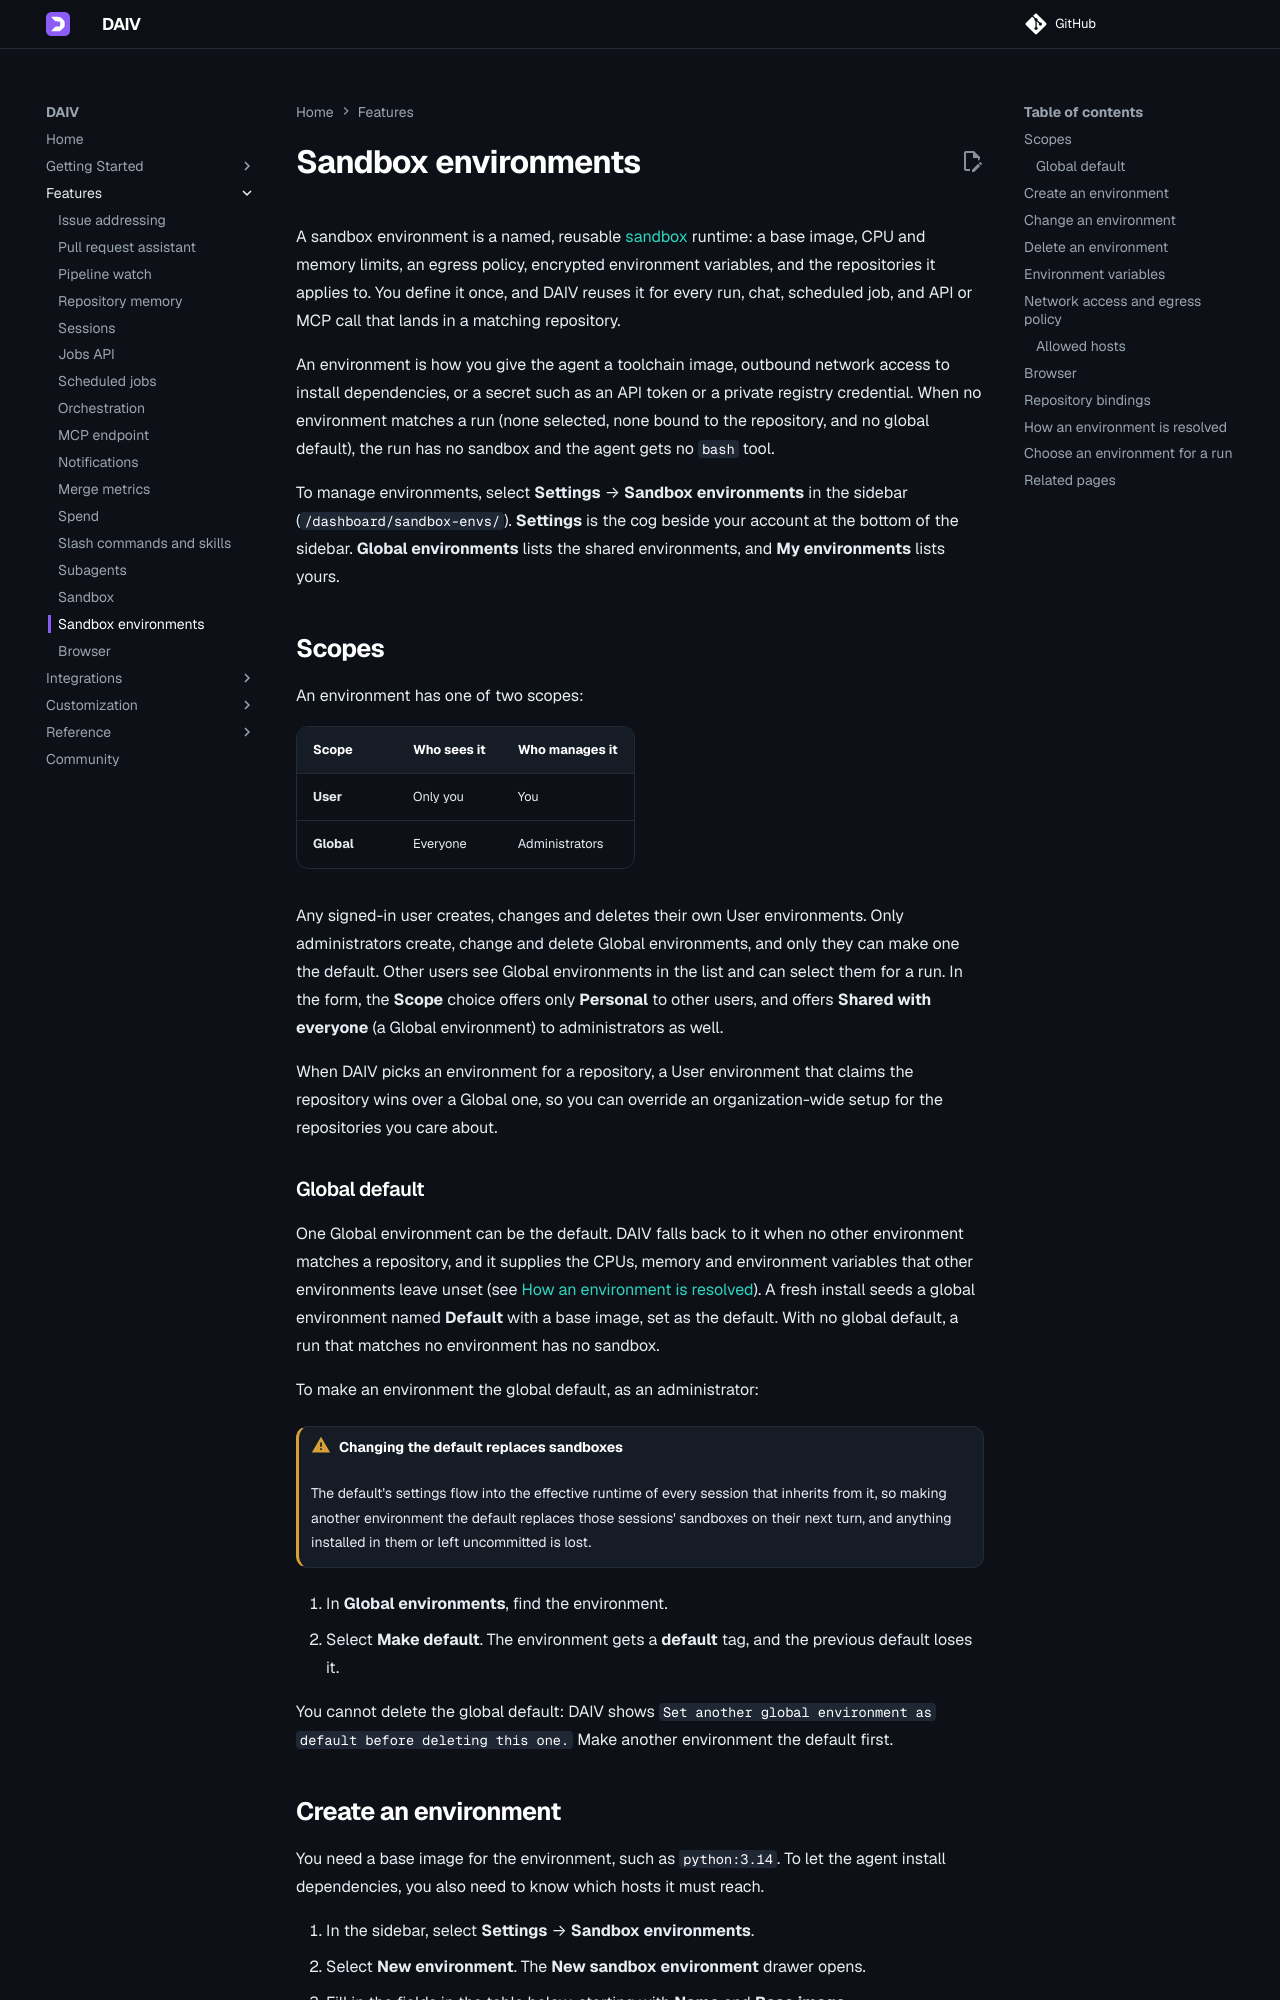

repository: srtab/daiv · page: v3.0.0/features/sandbox-environments/index.html · generator: mkdocs

---
description: "Define named, reusable DAIV sandbox environments with a base image, CPU and memory limits, network egress policy, encrypted secrets and repository scope."
---

# Sandbox environments

A sandbox environment is a named, reusable [sandbox](sandbox.md) runtime: a base image, CPU and memory limits, an egress policy, encrypted environment variables, and the repositories it applies to. You define it once, and DAIV reuses it for every run, chat, scheduled job, and API or MCP call that lands in a matching repository.

An environment is how you give the agent a toolchain image, outbound network access to install dependencies, or a secret such as an API token or a private registry credential. When no environment matches a run (none selected, none bound to the repository, and no global default), the run has no sandbox and the agent gets no `bash` tool.

To manage environments, select **Settings** → **Sandbox environments** in the sidebar (`/dashboard/sandbox-envs/`). **Settings** is the cog beside your account at the bottom of the sidebar. **Global environments** lists the shared environments, and **My environments** lists yours.

## Scopes

An environment has one of two scopes:

| Scope | Who sees it | Who manages it |
|-------|-------------|----------------|
| **User** | Only you | You |
| **Global** | Everyone | Administrators |

Any signed-in user creates, changes and deletes their own User environments. Only administrators create, change and delete Global environments, and only they can make one the default. Other users see Global environments in the list and can select them for a run. In the form, the **Scope** choice offers only **Personal** to other users, and offers **Shared with everyone** (a Global environment) to administrators as well.

When DAIV picks an environment for a repository, a User environment that claims the repository wins over a Global one, so you can override an organization-wide setup for the repositories you care about.

### Global default

One Global environment can be the default. DAIV falls back to it when no other environment matches a repository, and it supplies the CPUs, memory and environment variables that other environments leave unset (see [How an environment is resolved](#how-an-environment-is-resolved)). A fresh install seeds a global environment named **Default** with a base image, set as the default. With no global default, a run that matches no environment has no sandbox.

To make an environment the global default, as an administrator:

!!! warning "Changing the default replaces sandboxes"
    The default's settings flow into the effective runtime of every session that inherits from it, so making another environment the default replaces those sessions' sandboxes on their next turn, and anything installed in them or left uncommitted is lost.

1. In **Global environments**, find the environment.
2. Select **Make default**. The environment gets a **default** tag, and the previous default loses it.

You cannot delete the global default: DAIV shows `Set another global environment as default before deleting this one.` Make another environment the default first.
